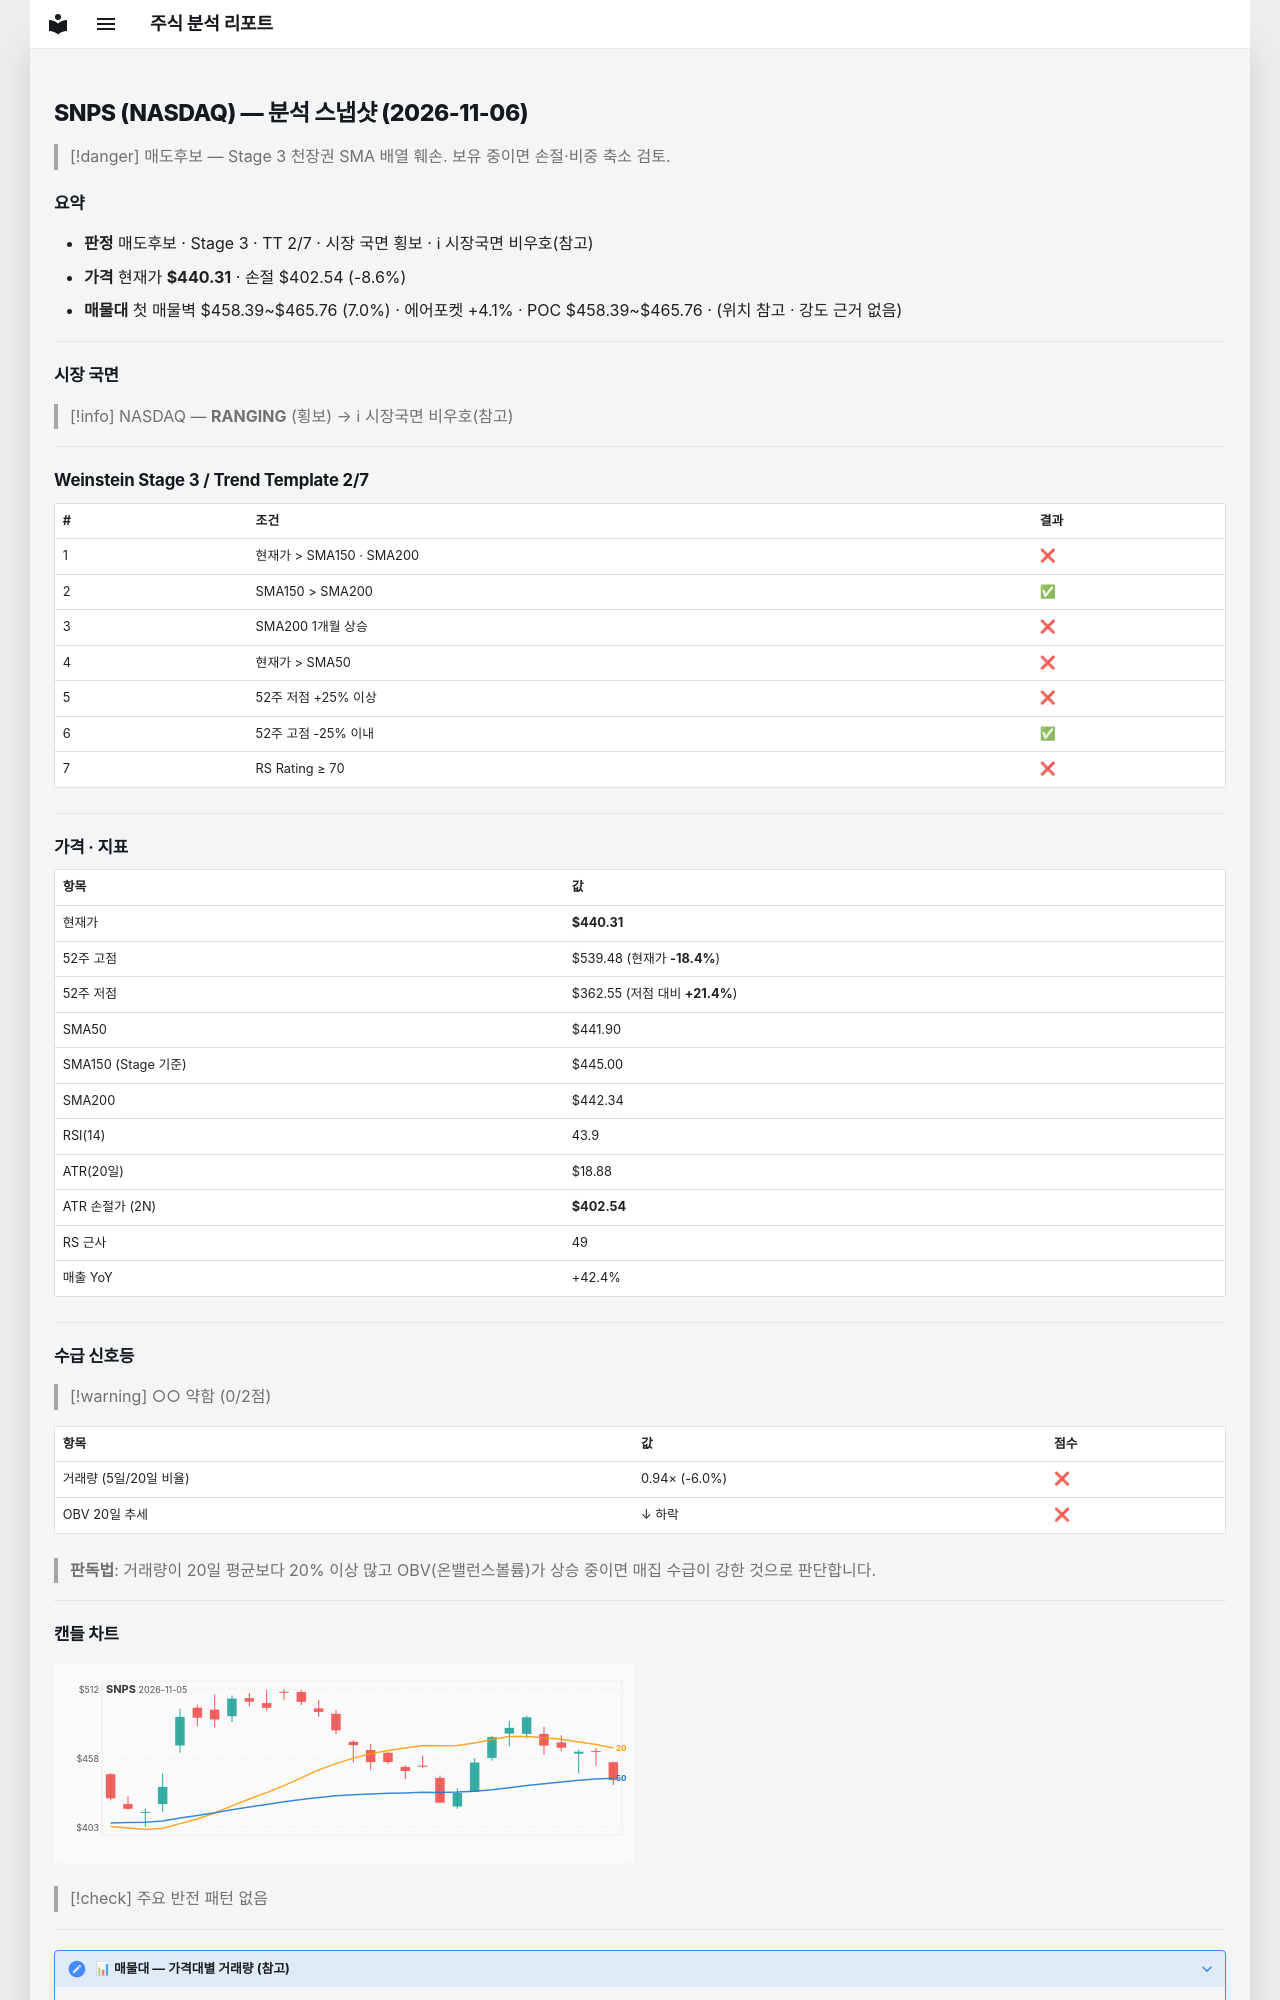

repository: soloandco/stock-reports · page: snapshots/SNPS-2026-11-06/index.html · generator: mkdocs

---
type: analysis-snapshot
title: SNPS 분석 스냅샷
ticker: SNPS
market: NASDAQ
created: 2026-11-06
updated: 2026-11-06
bar-date: 2026-11-05
verdict: 매도후보
real-rr: 0.65
sma50-gap-pct: -0.4
weekly-position: 저항대아래
weekly-overhead-price: 464.98
weekly-overhead-pct: 5.6
stage: 3
trend-template-score: 2
tt-max: 7
ma-set: sma-50-150-200
price: 440.30999755859375
stop-price: 402.54340659637825
market-regime: RANGING
supply-demand-score: 0/2
supply-demand-label: 약함
status: tracking
tags:
  - stock-agent
  - watchlist
  - SNPS
  - analysis
related:
  - "[[analysis-template]]"
---

# SNPS (NASDAQ) — 분석 스냅샷 (2026-11-06)

> [!danger] 매도후보 — Stage 3 천장권
> SMA 배열 훼손. 보유 중이면 손절·비중 축소 검토.

## 요약

- **판정** 매도후보 · Stage 3 · TT 2/7 · 시장 국면 횡보 · ℹ 시장국면 비우호(참고)
- **가격** 현재가 **$440.31** · 손절 $402.54 (-8.6%)
- **매물대** 첫 매물벽 $458.39~$465.76 (7.0%) · 에어포켓 +4.1% · POC $458.39~$465.76 · (위치 참고 · 강도 근거 없음)

---

## 시장 국면

> [!info] NASDAQ — **RANGING** (횡보) → ℹ 시장국면 비우호(참고)

---

## Weinstein Stage 3 / Trend Template 2/7

| # | 조건 | 결과 |
|---|------|------|
| 1 | 현재가 > SMA150 · SMA200 | ❌ |
| 2 | SMA150 > SMA200 | ✅ |
| 3 | SMA200 1개월 상승 | ❌ |
| 4 | 현재가 > SMA50 | ❌ |
| 5 | 52주 저점 +25% 이상 | ❌ |
| 6 | 52주 고점 -25% 이내 | ✅ |
| 7 | RS Rating ≥ 70 | ❌ |

---

## 가격 · 지표

| 항목 | 값 |
|------|---|
| 현재가 | **$440.31** |
| 52주 고점 | $539.48 (현재가 **-18.4%**) |
| 52주 저점 | $362.55 (저점 대비 **+21.4%**) |
| SMA50 | $441.90 |
| SMA150 (Stage 기준) | $445.00 |
| SMA200 | $442.34 |
| RSI(14) | 43.9 |
| ATR(20일) | $18.88 |
| ATR 손절가 (2N) | **$402.54** |
| RS 근사 | 49 |
| 매출 YoY | +42.4% |

---
## 수급 신호등

> [!warning] ○○ 약함 (0/2점)

| 항목 | 값 | 점수 |
|------|------|------|
| 거래량 (5일/20일 비율) | 0.94× (-6.0%) | ❌ |
| OBV 20일 추세 | ↓ 하락 | ❌ |

> **판독법**: 거래량이 20일 평균보다 20% 이상 많고 OBV(온밸런스볼륨)가 상승 중이면 매집 수급이 강한 것으로 판단합니다.

---
